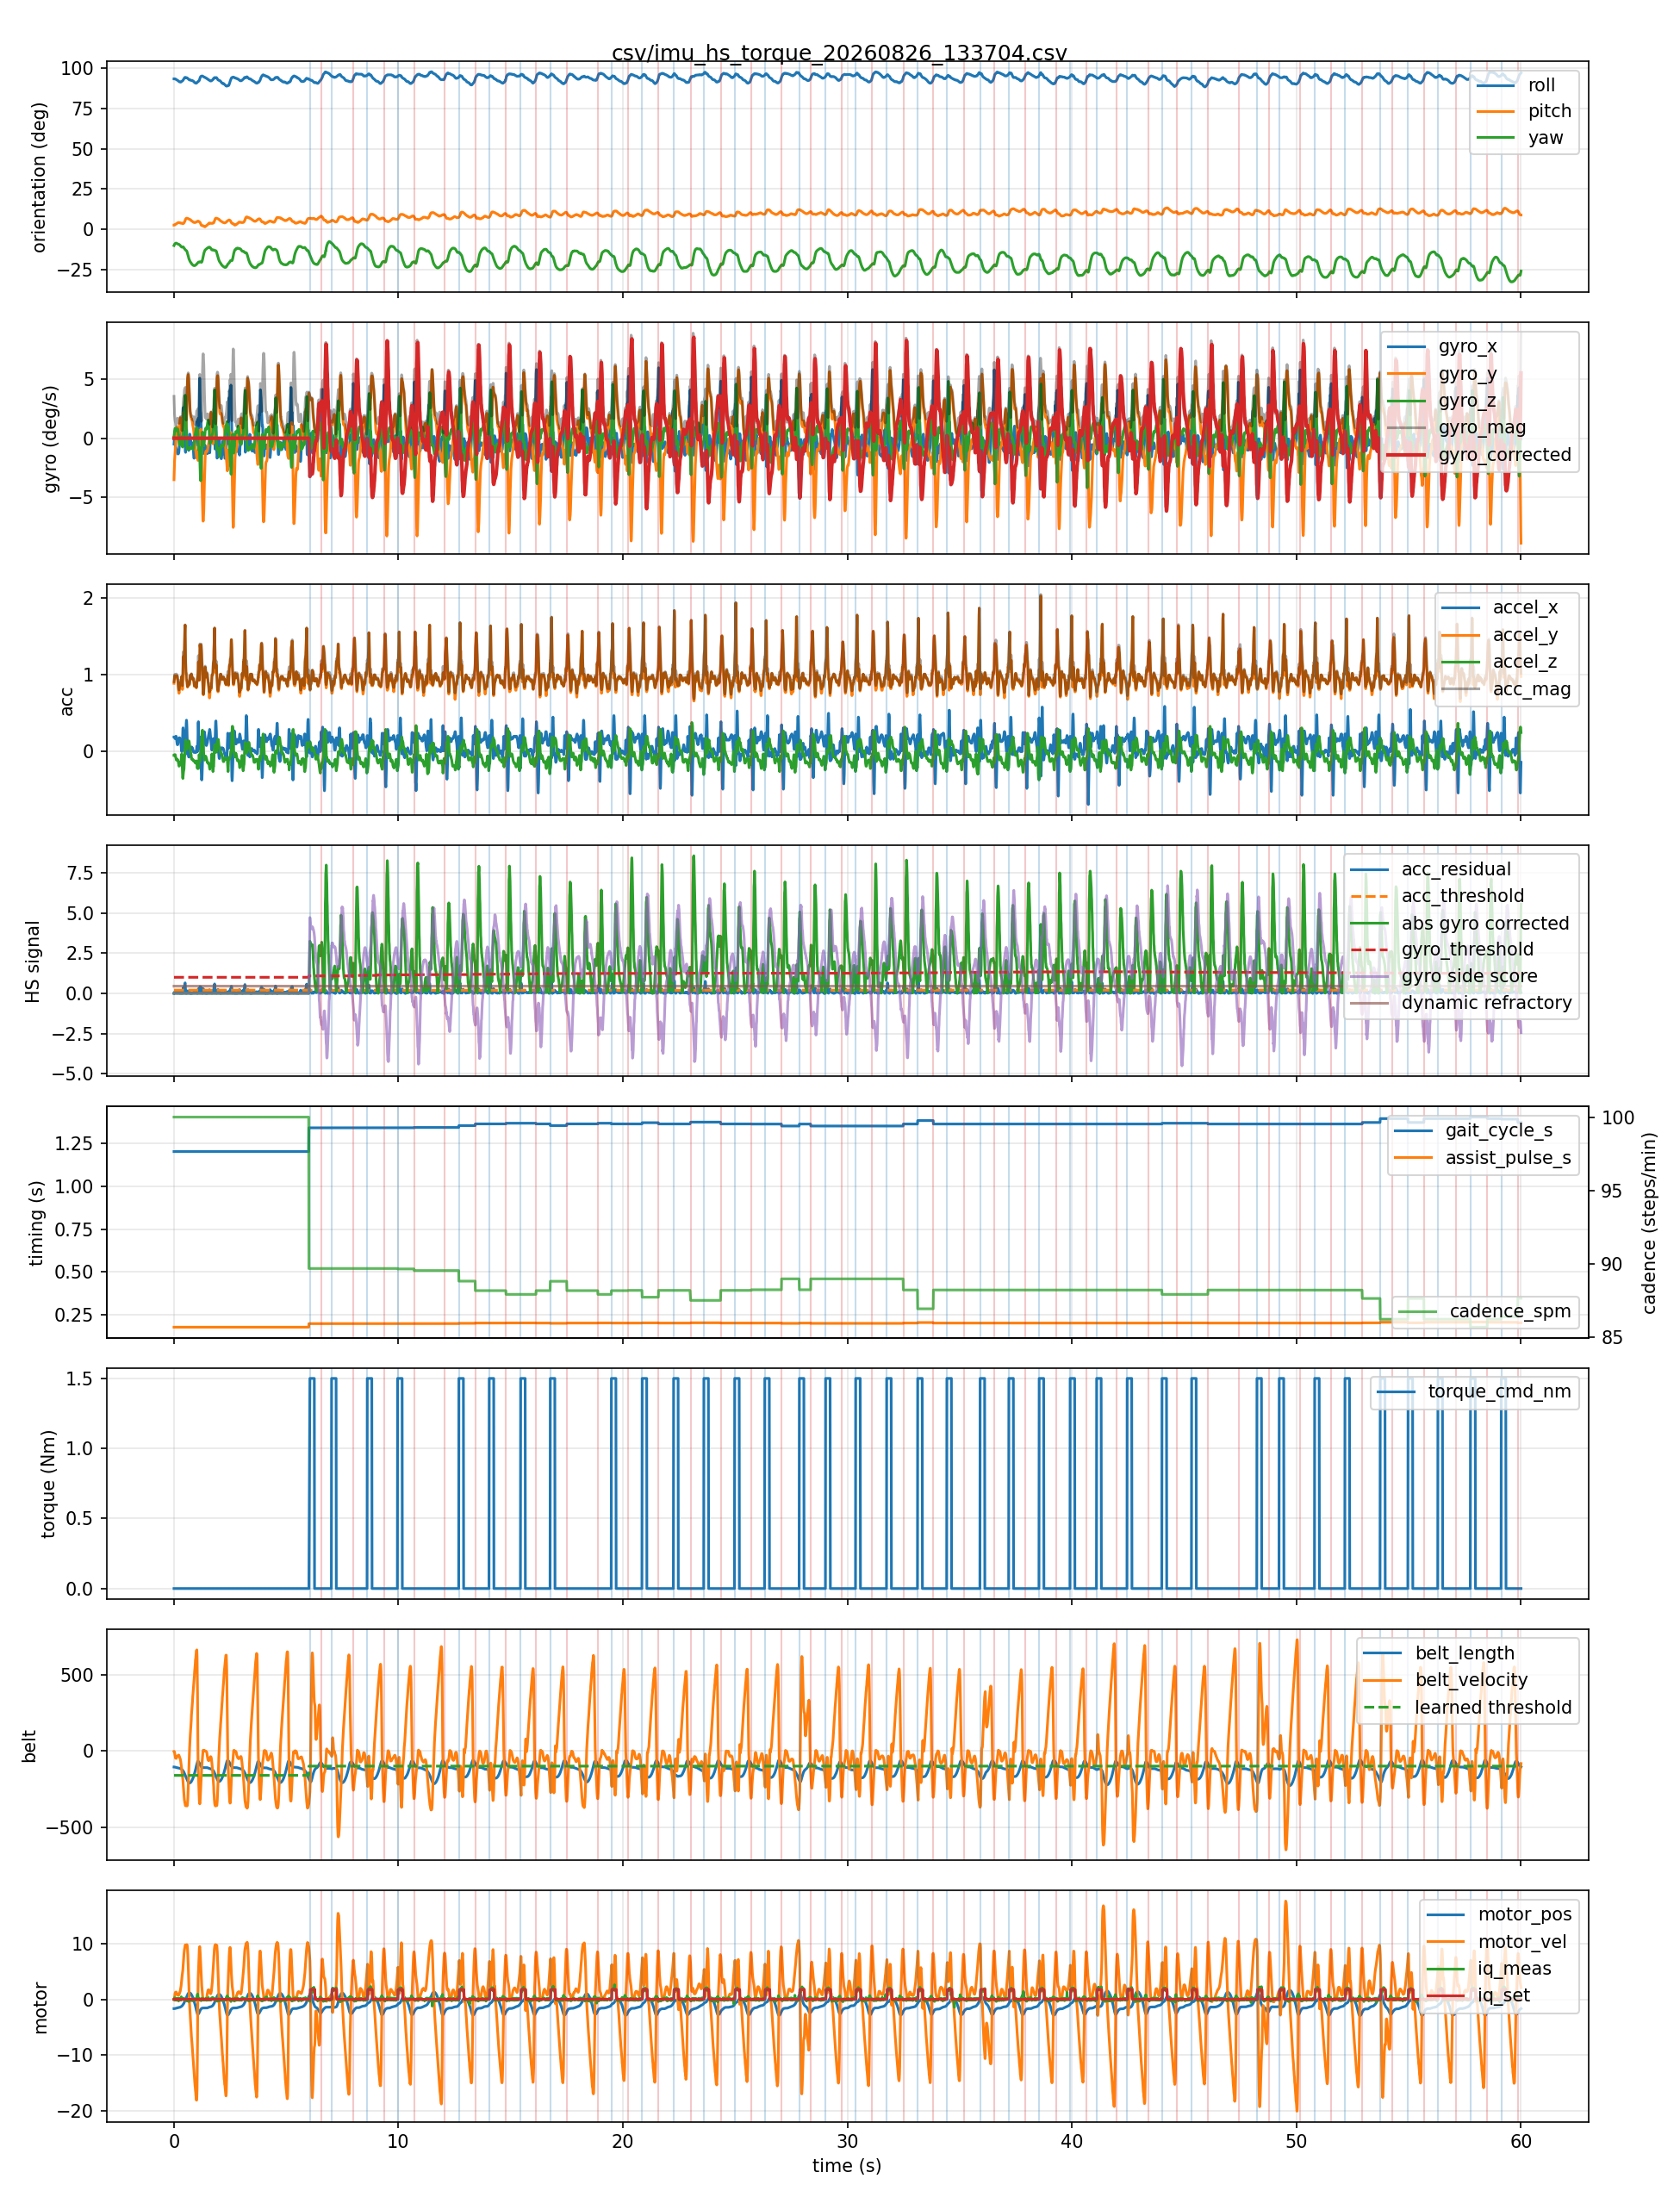

The file beside this chart, header and first rows:
host_time_s, seq, device_time_s, roll, pitch, yaw, gyro_x, gyro_y, gyro_z, accel_x, accel_y, accel_z, belt_length, belt_velocity, belt_acceleration, motor_pos, motor_vel, motor_iq_meas, motor_iq_set, acc_mag, gyro_mag, gyro_corrected, gyro_side_score, gyro_side_separation
0.007861, 1, 133.2, 93.5, 2.5, -10.2, -0.49, -3.52, 0.17, 0.19, 0.89, -0.05, -105.1, -3.0, 0.0, -1.66, 0.06, -0.06, 0.0, 0.9114, 3.558, 0.0, 0.0, 2.0
0.01604, 2, 133.2, 93.5, 2.5, -9.9, -0.29, -2.93, 0.28, 0.19, 0.91, -0.05, -105.1, -2.5, -7.0, -1.66, 0.09, -0.07, 0.0, 0.931, 2.958, 0.0, 0.0, 2.0
0.02409, 3, 133.2, 93.5, 2.6, -9.6, -0.11, -2.35, 0.42, 0.19, 0.94, -0.04, -105.2, -4.6, -18.0, -1.66, 0.16, 0.11, 0.0, 0.9598, 2.39, 0.0, 0.0, 2.0
0.03186, 4, 133.3, 93.5, 2.6, -9.4, -0.04, -1.92, 0.6, 0.19, 0.97, -0.04, -105.2, -8.4, -46.0, -1.65, 0.34, 0.27, 0.0, 0.9892, 2.012, 0.0, 0.0, 2.0
0.04349, 5, 133.3, 93.5, 2.7, -9.2, -0.11, -1.57, 0.75, 0.18, 0.99, -0.04, -105.4, -19.9, -100.0, -1.65, 0.69, -0.03, 0.0, 1.007, 1.743, 0.0, 0.0, 2.0
0.05211, 6, 133.3, 93.4, 2.7, -9.1, -0.28, -1.28, 0.83, 0.17, 0.99, -0.04, -105.7, -32.2, -115.0, -1.64, 1.03, 0.05, 0.0, 1.005, 1.551, 0.0, 0.0, 2.0
0.06357, 7, 133.3, 93.4, 2.9, -8.9, -0.5, -1.04, 0.86, 0.18, 0.97, -0.04, -106.1, -41.6, -85.0, -1.63, 1.2, 0.06, 0.0, 0.9874, 1.439, 0.0, 0.0, 2.0
0.07182, 8, 133.3, 93.4, 3.0, -8.8, -0.66, -0.84, 0.83, 0.19, 0.96, -0.06, -106.5, -46.3, -47.0, -1.62, 1.27, -0.07, 0.0, 0.9805, 1.353, 0.0, 0.0, 2.0
0.08351, 9, 133.3, 93.3, 3.1, -8.8, -0.74, -0.6, 0.76, 0.2, 0.96, -0.07, -107.0, -46.6, -21.0, -1.6, 1.29, -0.09, 0.0, 0.9831, 1.219, 0.0, 0.0, 2.0
0.09203, 10, 133.3, 93.2, 3.2, -8.7, -0.78, -0.24, 0.69, 0.2, 0.98, -0.08, -107.5, -48.2, -11.0, -1.59, 1.31, -0.14, 0.0, 1.003, 1.069, 0.0, 0.0, 2.0
0.1034, 11, 133.3, 93.1, 3.2, -8.7, -0.83, 0.13, 0.66, 0.2, 0.98, -0.1, -107.9, -48.6, -1.0, -1.58, 1.31, -0.02, 0.0, 1.005, 1.068, 0.0, 0.0, 2.0
0.1119, 12, 133.3, 93.0, 3.3, -8.7, -0.91, 0.47, 0.64, 0.18, 0.99, -0.11, -108.4, -47.6, 5.0, -1.56, 1.28, -0.03, 0.0, 1.012, 1.208, 0.0, 0.0, 2.0
0.1233, 13, 133.3, 92.9, 3.4, -8.8, -1.02, 0.76, 0.65, 0.15, 0.99, -0.11, -108.9, -44.4, 35.0, -1.55, 1.12, -0.17, 0.0, 1.007, 1.428, 0.0, 0.0, 2.0
0.1316, 14, 133.4, 92.9, 3.5, -8.9, -1.04, 0.86, 0.7, 0.13, 0.99, -0.11, -109.3, -39.7, 35.0, -1.54, 1.03, 0.18, 0.0, 1.005, 1.52, 0.0, 0.0, 2.0
0.1437, 15, 133.4, 92.8, 3.6, -9.0, -1.12, 0.94, 0.75, 0.11, 0.98, -0.11, -109.6, -36.7, 30.0, -1.53, 0.97, 0.03, 0.0, 0.9923, 1.643, 0.0, 0.0, 2.0
0.1561, 16, 133.4, 92.7, 3.7, -9.1, -1.16, 0.92, 0.79, 0.09, 0.98, -0.1, -110.0, -34.4, 31.0, -1.52, 0.86, 0.02, 0.0, 0.9892, 1.678, 0.0, 0.0, 2.0
0.1638, 17, 133.4, 92.6, 3.8, -9.1, -1.23, 0.84, 0.81, 0.09, 0.96, -0.11, -110.3, -32.8, 7.0, -1.51, 0.89, 0.17, 0.0, 0.9705, 1.695, 0.0, 0.0, 2.0
0.1718, 18, 133.4, 92.5, 3.9, -9.2, -1.31, 0.72, 0.79, 0.09, 0.94, -0.11, -110.6, -32.5, 1.0, -1.5, 0.9, 0.13, 0.0, 0.9507, 1.691, 0.0, 0.0, 2.0
0.1836, 19, 133.4, 92.4, 4.0, -9.3, -1.34, 0.6, 0.72, 0.1, 0.9, -0.12, -111.0, -33.8, -3.0, -1.49, 0.9, -0.01, 0.0, 0.9135, 1.635, 0.0, 0.0, 2.0
0.1921, 20, 133.4, 92.3, 4.1, -9.3, -1.33, 0.47, 0.56, 0.12, 0.86, -0.13, -111.3, -31.8, 23.0, -1.49, 0.8, -0.07, 0.0, 0.878, 1.518, 0.0, 0.0, 2.0
0.2035, 21, 133.4, 92.2, 4.1, -9.4, -1.32, 0.39, 0.35, 0.14, 0.82, -0.14, -111.6, -28.0, 29.0, -1.48, 0.71, 0.01, 0.0, 0.8436, 1.42, 0.0, 0.0, 2.0
0.2118, 22, 133.4, 92.0, 4.1, -9.4, -1.29, 0.41, 0.1, 0.16, 0.79, -0.16, -111.9, -26.7, 8.0, -1.47, 0.74, -0.29, 0.0, 0.8218, 1.357, 0.0, 0.0, 2.0
0.2235, 23, 133.4, 91.9, 4.1, -9.4, -1.19, 0.5, -0.12, 0.17, 0.77, -0.17, -112.1, -27.3, 0.0, -1.46, 0.77, 0.13, 0.0, 0.8067, 1.296, 0.0, 0.0, 2.0
0.232, 24, 133.5, 91.8, 4.1, -9.5, -1.01, 0.68, -0.33, 0.18, 0.76, -0.19, -112.4, -31.7, -32.0, -1.46, 0.91, -0.06, 0.0, 0.8038, 1.262, 0.0, 0.0, 2.0
0.2435, 25, 133.5, 91.7, 4.1, -9.6, -0.73, 0.96, -0.48, 0.18, 0.78, -0.18, -112.8, -34.2, -26.0, -1.45, 0.97, 0.09, 0.0, 0.8205, 1.298, 0.0, 0.0, 2.0
0.2521, 26, 133.5, 91.6, 4.0, -9.7, -0.45, 1.16, -0.56, 0.18, 0.83, -0.18, -113.1, -37.4, -37.0, -1.44, 1.11, 0.02, 0.0, 0.8682, 1.364, 0.0, 0.0, 2.0
0.2634, 27, 133.5, 91.6, 4.0, -9.8, -0.25, 1.37, -0.55, 0.18, 0.88, -0.17, -113.5, -43.2, -44.0, -1.42, 1.24, -0.01, 0.0, 0.9142, 1.497, 0.0, 0.0, 2.0
0.2714, 28, 133.5, 91.6, 3.9, -10.0, -0.17, 1.53, -0.52, 0.17, 0.9, -0.15, -114.0, -47.6, -38.0, -1.41, 1.35, 0.06, 0.0, 0.9281, 1.625, 0.0, 0.0, 2.0
0.2836, 29, 133.5, 91.5, 3.9, -10.1, -0.17, 1.67, -0.52, 0.16, 0.88, -0.15, -114.5, -50.7, -37.0, -1.4, 1.44, 0.16, 0.0, 0.9069, 1.757, 0.0, 0.0, 2.0
0.292, 30, 133.5, 91.5, 3.8, -10.3, -0.09, 1.74, -0.52, 0.14, 0.85, -0.14, -115.1, -56.4, -54.0, -1.38, 1.63, -0.01, 0.0, 0.8728, 1.818, 0.0, 0.0, 2.0
0.3034, 31, 133.5, 91.5, 3.8, -10.5, 0.21, 1.69, -0.47, 0.14, 0.85, -0.13, -115.7, -64.5, -70.0, -1.36, 1.86, -0.03, 0.0, 0.8712, 1.767, 0.0, 0.0, 2.0
0.3119, 32, 133.5, 91.5, 3.7, -10.7, 0.62, 1.57, -0.29, 0.12, 0.86, -0.13, -116.4, -73.4, -86.0, -1.34, 2.13, -0.14, 0.0, 0.878, 1.713, 0.0, 0.0, 2.0
0.3236, 33, 133.6, 91.6, 3.7, -10.8, 0.98, 1.48, -0.15, 0.08, 0.87, -0.12, -117.2, -82.8, -94.0, -1.32, 2.4, 0.1, 0.0, 0.8819, 1.781, 0.0, 0.0, 2.0
0.332, 34, 133.6, 91.8, 3.7, -10.9, 1.17, 1.35, -0.03, 0.05, 0.92, -0.08, -118.1, -94.0, -110.0, -1.29, 2.76, 0.45, 0.0, 0.9248, 1.787, 0.0, 0.0, 2.0
0.3435, 35, 133.6, 91.9, 3.7, -11.1, 1.13, 1.04, 0.08, 0.02, 0.97, -0.04, -119.1, -108.7, -138.0, -1.26, 3.17, 0.1, 0.0, 0.971, 1.538, 0.0, 0.0, 2.0
0.3521, 36, 133.6, 92.0, 3.7, -11.1, 0.9, 0.57, 0.13, 0.0, 0.98, -0.03, -120.3, -122.8, -137.0, -1.23, 3.54, -0.01, 0.0, 0.9805, 1.073, 0.0, 0.0, 2.0
0.3634, 37, 133.6, 92.1, 3.7, -11.2, 0.65, 0.02, 0.0, 0.0, 0.93, -0.09, -121.6, -136.9, -137.0, -1.19, 3.92, 0.25, 0.0, 0.9343, 0.6503, 0.0, 0.0, 2.0
0.3717, 38, 133.6, 92.2, 3.6, -11.1, 0.54, -0.5, -0.29, 0.04, 0.86, -0.17, -123.1, -150.3, -137.0, -1.15, 4.29, 0.19, 0.0, 0.8776, 0.791, 0.0, 0.0, 2.0
0.3836, 39, 133.6, 92.2, 3.6, -11.1, 0.74, -0.72, -0.58, 0.12, 0.81, -0.26, -124.7, -163.8, -132.0, -1.1, 4.63, 0.04, 0.0, 0.8591, 1.184, 0.0, 0.0, 2.0
0.392, 40, 133.6, 92.3, 3.5, -11.0, 1.42, -0.65, -0.75, 0.21, 0.84, -0.33, -126.4, -175.6, -123.0, -1.05, 4.96, 0.0, 0.0, 0.9266, 1.732, 0.0, 0.0, 2.0
0.4034, 41, 133.6, 92.5, 3.5, -11.0, 2.11, -0.14, -0.5, 0.3, 1.0, -0.35, -128.3, -188.8, -130.0, -1.0, 5.34, 0.07, 0.0, 1.101, 2.173, 0.0, 0.0, 2.0
0.4119, 42, 133.6, 92.7, 3.4, -11.0, 2.56, 0.77, -0.04, 0.31, 1.14, -0.32, -130.3, -204.3, -161.0, -0.94, 5.85, 0.09, 0.0, 1.224, 2.674, 0.0, 0.0, 2.0
0.4234, 43, 133.7, 93.0, 3.5, -11.1, 2.61, 1.6, 0.57, 0.28, 1.24, -0.28, -132.4, -225.6, -203.0, -0.88, 6.47, 0.09, 0.0, 1.302, 3.114, 0.0, 0.0, 2.0
0.432, 44, 133.7, 93.2, 3.6, -11.3, 2.33, 2.13, 1.19, 0.22, 1.24, -0.26, -134.9, -249.0, -218.0, -0.81, 7.08, 0.12, 0.0, 1.286, 3.374, 0.0, 0.0, 2.0
0.4435, 45, 133.7, 93.4, 3.7, -11.5, 2.13, 2.23, 1.65, 0.18, 1.15, -0.24, -137.5, -269.5, -202.0, -0.74, 7.61, 0.11, 0.0, 1.188, 3.497, 0.0, 0.0, 2.0
0.4521, 46, 133.7, 93.6, 3.9, -11.7, 2.15, 2.08, 1.92, 0.17, 1.13, -0.23, -140.3, -288.6, -200.0, -0.66, 8.16, -0.09, 0.0, 1.166, 3.555, 0.0, 0.0, 2.0
0.4635, 47, 133.7, 93.9, 4.2, -11.9, 2.2, 2.02, 2.28, 0.14, 1.22, -0.17, -143.4, -309.3, -197.0, -0.57, 8.66, -0.07, 0.0, 1.24, 3.757, 0.0, 0.0, 2.0
0.4717, 48, 133.7, 94.1, 4.4, -12.1, 2.21, 2.08, 2.7, 0.09, 1.33, -0.11, -146.6, -323.3, -131.0, -0.48, 8.89, 0.08, 0.0, 1.338, 4.062, 0.0, 0.0, 2.0
0.4835, 49, 133.7, 94.3, 4.7, -12.3, 2.05, 2.08, 2.99, 0.06, 1.45, -0.04, -149.8, -331.0, -100.0, -0.39, 9.14, -0.12, 0.0, 1.452, 4.18, 0.0, 0.0, 2.0
0.492, 50, 133.7, 94.4, 5.0, -12.5, 1.34, 2.13, 3.26, 0.07, 1.6, 0.02, -153.2, -340.4, -88.0, -0.3, 9.36, 0.03, 0.0, 1.602, 4.118, 0.0, 0.0, 2.0
0.5036, 51, 133.7, 94.4, 5.4, -12.7, 0.1, 2.26, 3.62, 0.02, 1.65, 0.09, -156.7, -346.8, -68.0, -0.2, 9.54, -0.01, 0.0, 1.653, 4.269, 0.0, 0.0, 2.0
0.512, 52, 133.7, 94.4, 5.8, -12.9, -1.03, 2.05, 3.65, -0.04, 1.44, 0.11, -160.2, -355.0, -82.0, -0.11, 9.77, -0.04, 0.0, 1.445, 4.311, 0.0, 0.0, 2.0
0.5236, 53, 133.8, 94.2, 6.1, -13.0, -1.2, 1.6, 3.06, -0.01, 1.19, 0.15, -163.8, -359.4, -17.0, -0.01, 9.66, -0.12, 0.0, 1.199, 3.656, 0.0, 0.0, 2.0
0.5319, 54, 133.8, 94.1, 6.4, -13.1, -0.67, 0.9, 2.39, 0.16, 1.09, 0.13, -167.3, -353.1, 22.0, 0.08, 9.59, -0.02, 0.0, 1.109, 2.64, 0.0, 0.0, 2.0
0.5434, 55, 133.8, 94.1, 6.6, -13.2, -0.02, 0.76, 1.8, 0.27, 0.99, 0.1, -170.9, -355.3, -16.0, 0.17, 9.68, 0.1, 0.0, 1.031, 1.954, 0.0, 0.0, 2.0
0.552, 56, 133.8, 94.1, 6.7, -13.3, 0.68, 0.94, 1.01, 0.37, 0.94, 0.08, -174.4, -354.3, 22.0, 0.27, 9.57, 0.07, 0.0, 1.013, 1.538, 0.0, 0.0, 2.0
0.5636, 57, 133.8, 94.2, 6.8, -13.4, 0.87, 1.51, 0.33, 0.41, 0.93, 0.05, -178.0, -353.5, -13.0, 0.36, 9.68, -0.2, 0.0, 1.018, 1.774, 0.0, 0.0, 2.0
0.5719, 58, 133.8, 94.2, 6.8, -13.6, 0.61, 2.32, -0.25, 0.39, 0.93, 0.04, -181.5, -358.5, -32.0, 0.46, 9.79, -0.04, 0.0, 1.009, 2.412, 0.0, 0.0, 2.0
0.5836, 59, 133.8, 94.2, 6.8, -13.9, -0.01, 3.23, -0.66, 0.31, 0.9, 0.03, -185.1, -360.2, -16.0, 0.56, 9.8, 0.01, 0.0, 0.9524, 3.297, 0.0, 0.0, 2.0
0.5921, 60, 133.8, 94.1, 6.8, -14.3, -0.58, 4.11, -0.89, 0.2, 0.87, 0.07, -188.7, -360.3, 0.0, 0.66, 9.74, -0.2, 0.0, 0.8954, 4.245, 0.0, 0.0, 2.0
... 5,930 more rows
